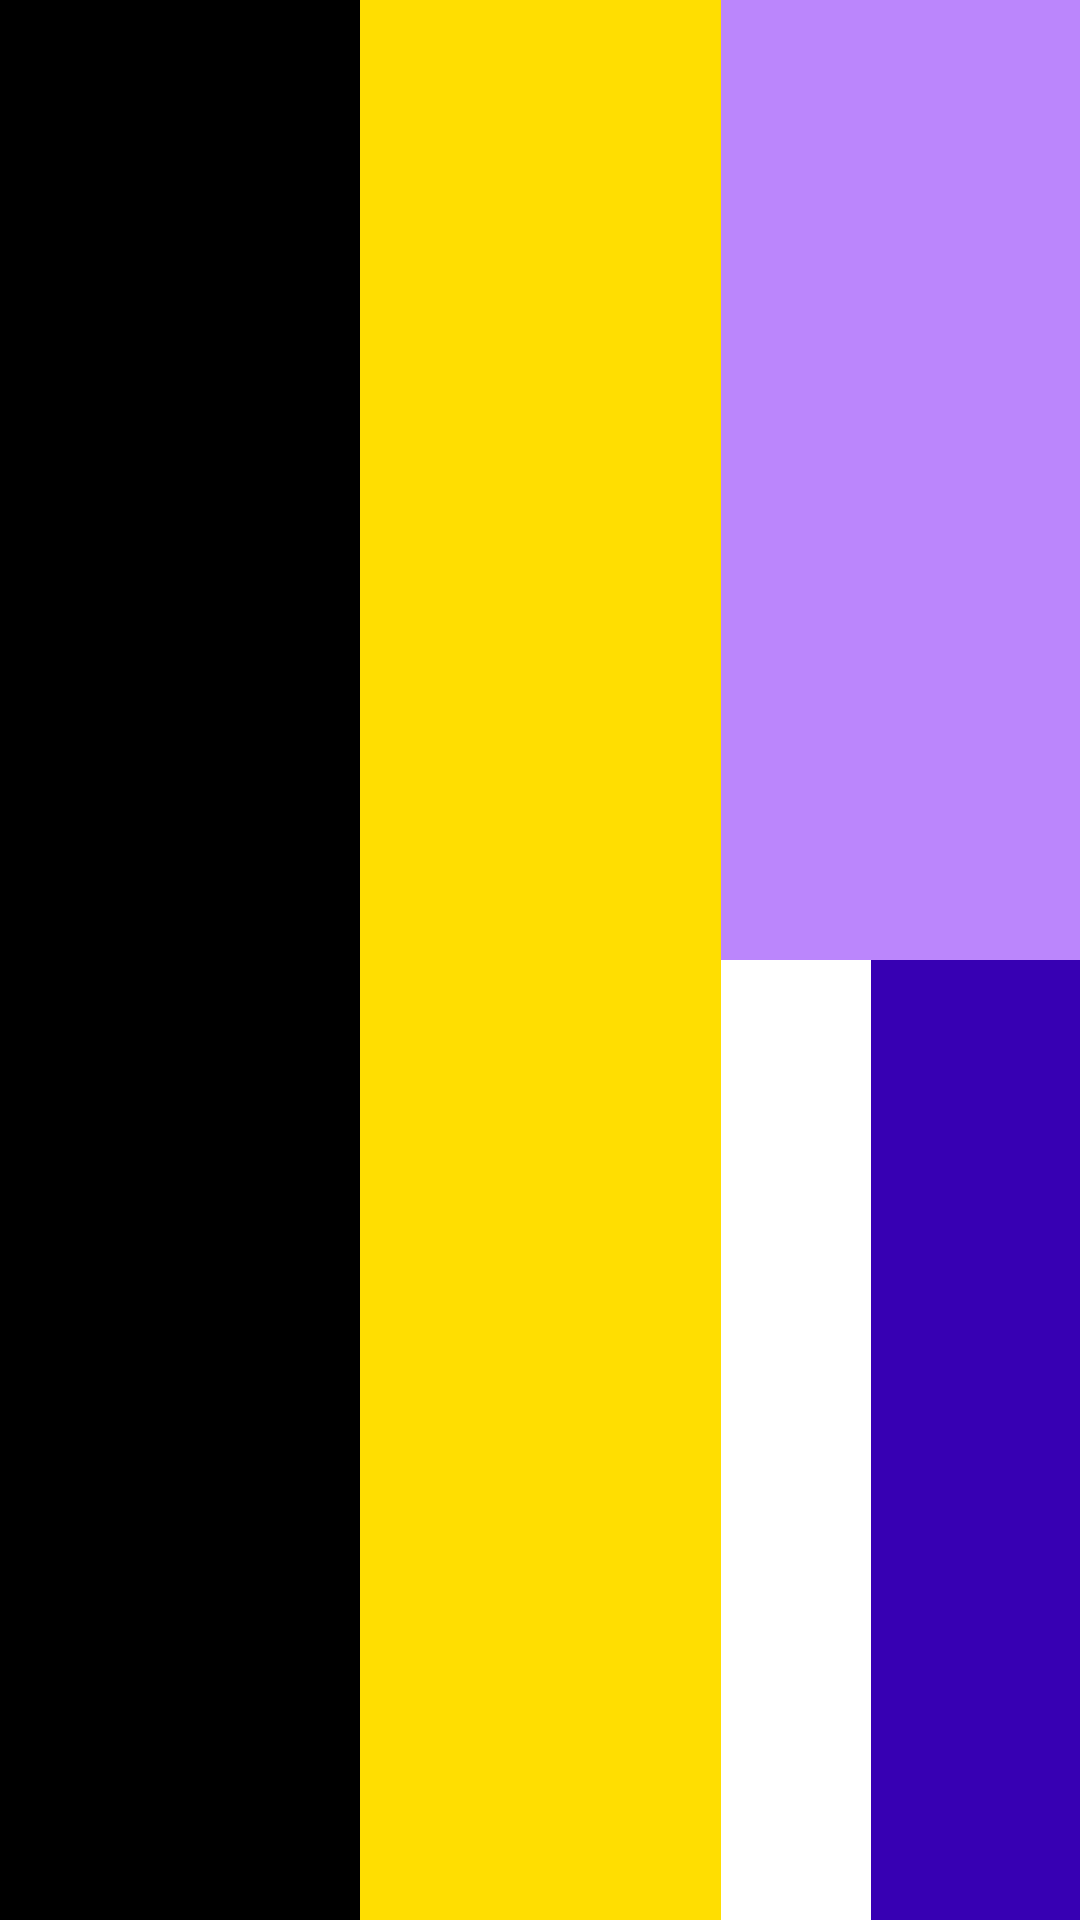

Reconstruct the res/layout file that produces this screen, plus the resources it refers to.
<!-- AndroidManifest.xml: application theme Theme.CetpaTrainingProject -->
<!-- res/layout/demo_linear_layout.xml -->
<?xml version="1.0" encoding="utf-8"?>
<LinearLayout xmlns:android="http://schemas.android.com/apk/res/android"
    android:layout_height="match_parent"
    android:background="@color/white"
    android:layout_width="wrap_content"
    android:layout_weight="100"
    android:orientation="horizontal"
    >
    <View
        android:layout_width="wrap_content"
        android:background="@color/black"
        android:layout_weight="33.33"
        android:layout_height="wrap_content"/>

    <View
        android:layout_width="wrap_content"
        android:background="@color/yellow"
        android:layout_weight="33.3"
        android:layout_height="wrap_content"/>

    <LinearLayout
        android:layout_width="wrap_content"
        android:background="@color/purple_200"
        android:layout_weight="33.3"
        android:orientation="vertical"
        android:layout_height="wrap_content">

    <View
        android:layout_width="wrap_content"
        android:background="@color/purple_200"
        android:layout_weight="33.3"
        android:layout_height="wrap_content"/>
        <LinearLayout
            android:layout_width="wrap_content"
            android:background="@color/white"
            android:layout_weight="33.3"
            android:orientation="horizontal"
            android:layout_height="wrap_content"
            >
            <View
                android:layout_width="50dp"
                android:background="@color/white"
                android:layout_height="wrap_content"/>

            <View
                android:layout_width="wrap_content"
                android:background="@color/purple_700"
                android:layout_height="wrap_content"/>
        </LinearLayout>


    </LinearLayout>




</LinearLayout>
<!-- resources referenced by this layout -->
<resources>
  <color name="black">#FF000000</color>
  <color name="purple_200">#FFBB86FC</color>
  <color name="purple_700">#FF3700B3</color>
  <color name="white">#FFFFFFFF</color>
  <color name="yellow">#FFDE01</color>
  <style name="Theme.CetpaTrainingProject" parent="Theme.MaterialComponents.DayNight.DarkActionBar">
          
          <item name="colorPrimary">@color/purple_500</item>
          <item name="colorPrimaryVariant">@color/purple_700</item>
          <item name="colorOnPrimary">@color/white</item>
          
          <item name="colorSecondary">@color/teal_200</item>
          <item name="colorSecondaryVariant">@color/teal_700</item>
          <item name="colorOnSecondary">@color/black</item>
          
          <item name="android:statusBarColor">?attr/colorPrimaryVariant</item>
          
      </style>
  <color name="purple_500">#FF6200EE</color>
  <color name="teal_200">#FF03DAC5</color>
  <color name="teal_700">#FF018786</color>
</resources>
